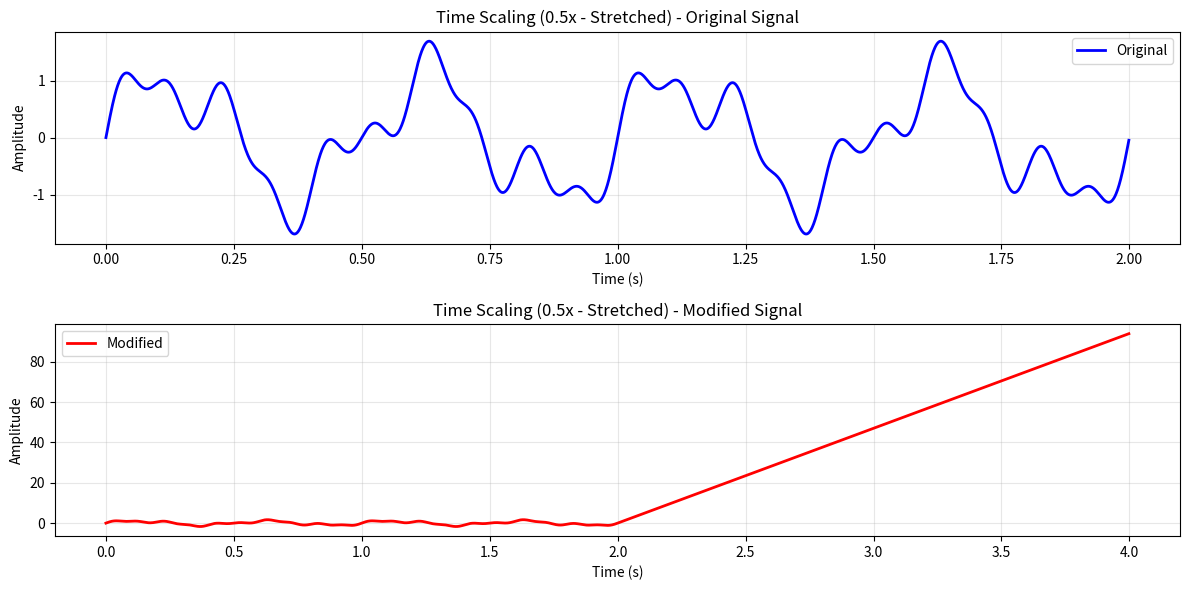
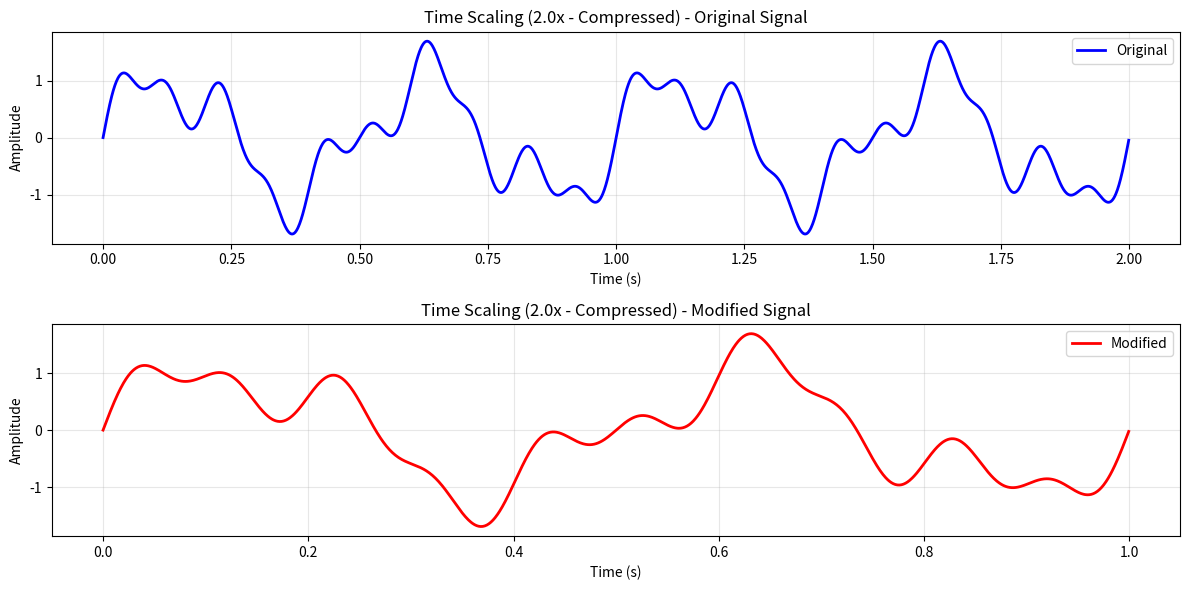
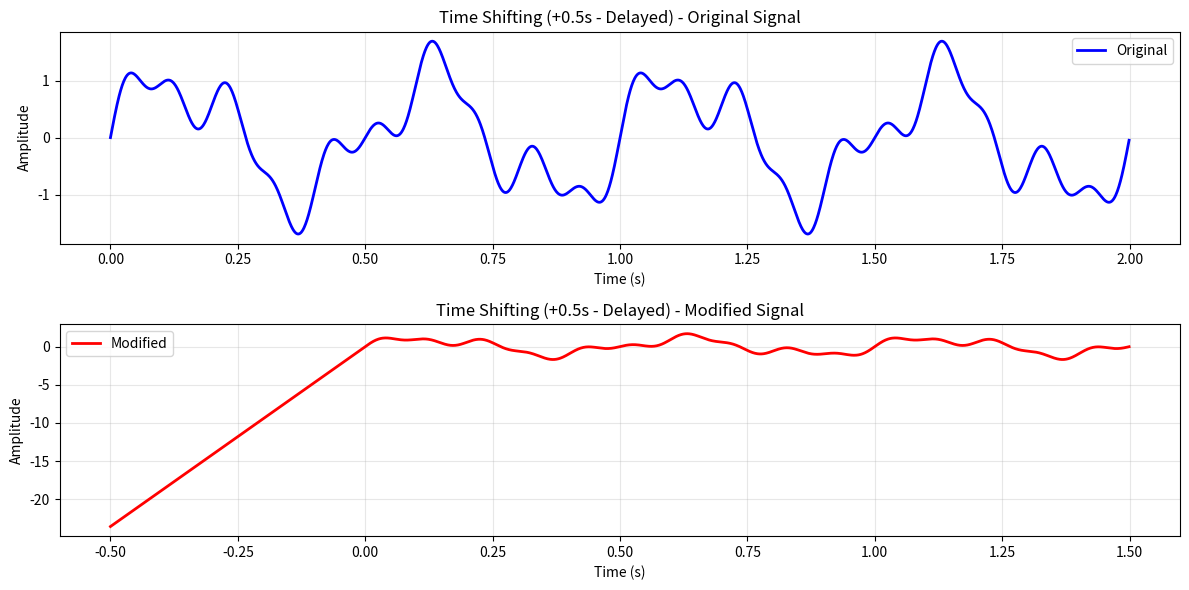
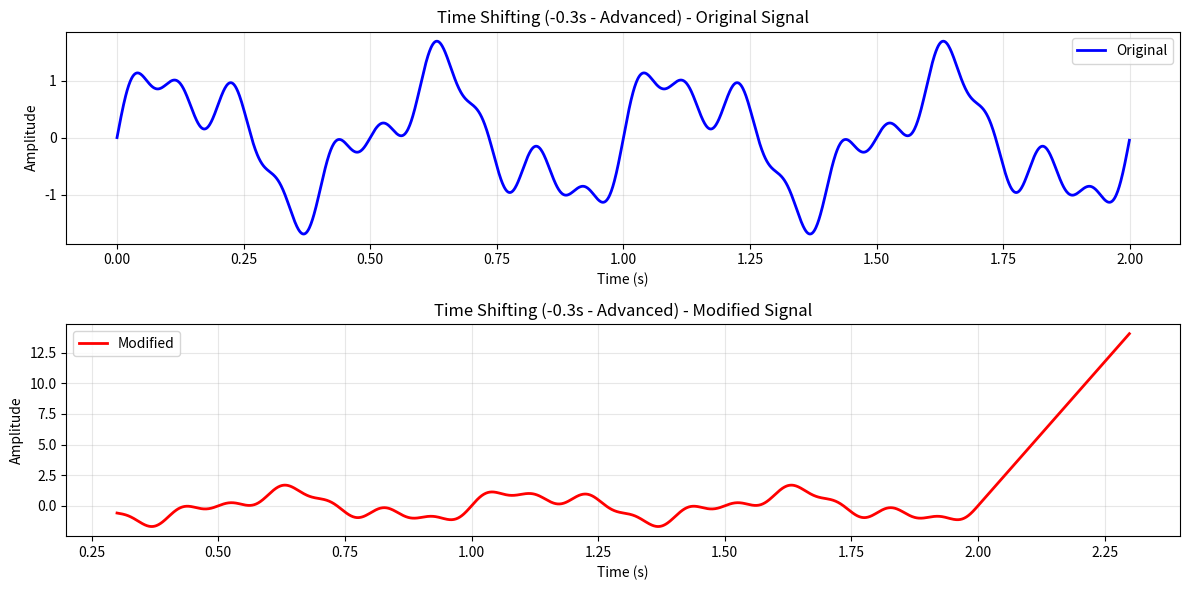
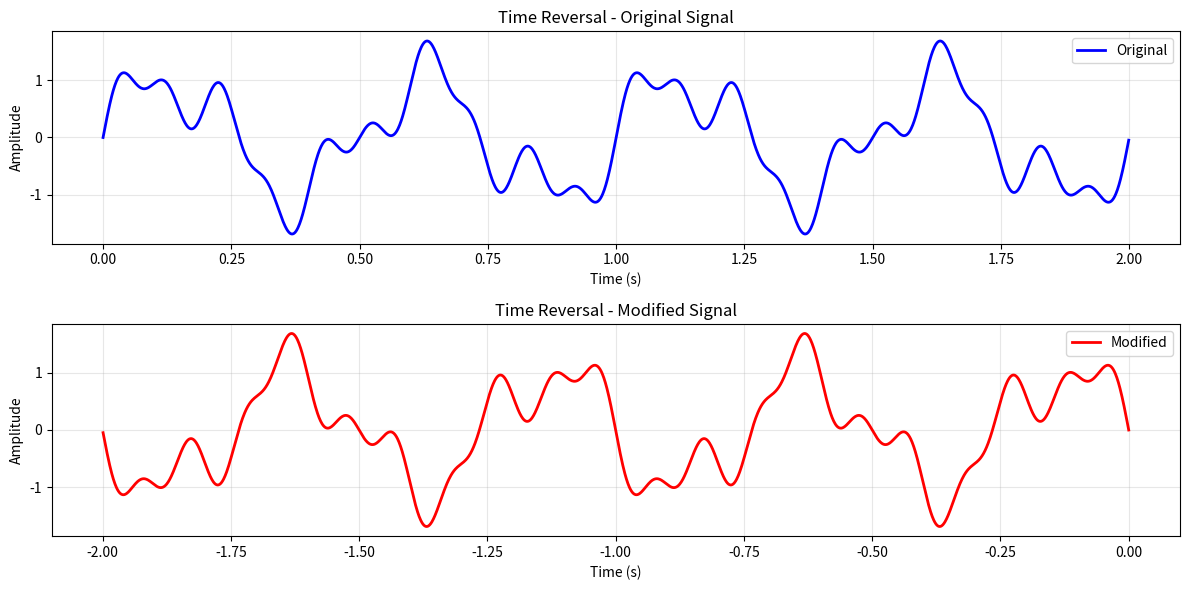

Python code for these plots, in order:
"""
Signal Processing Module for Time Operations

This module provides functions for time-scaling, time-shifting, and time-reversal
operations on signals. It includes both continuous and discrete signal support.
"""

import numpy as np
import matplotlib.pyplot as plt
from scipy import interpolate
from typing import Union, Tuple, Optional


class SignalProcessor:
    """
    A class for performing various time-domain operations on signals.
    """
    
    def __init__(self, sampling_rate: float = 1000.0):
        """
        Initialize the signal processor.
        
        Args:
            sampling_rate: Sampling rate in Hz for discrete signals
        """
        self.sampling_rate = sampling_rate
    
    def time_scale(self, signal: np.ndarray, time_axis: np.ndarray, 
                   scale_factor: float, method: str = 'linear') -> Tuple[np.ndarray, np.ndarray]:
        """
        Apply time scaling to a signal.
        
        Time scaling changes the duration of the signal:
        - scale_factor > 1: Signal is compressed (faster)
        - scale_factor < 1: Signal is stretched (slower)
        - scale_factor = 1: No change
        
        Args:
            signal: Input signal array
            time_axis: Time axis corresponding to the signal
            scale_factor: Scaling factor (positive)
            method: Interpolation method ('linear', 'cubic', 'nearest')
            
        Returns:
            Tuple of (scaled_signal, scaled_time_axis)
        """
        if scale_factor <= 0:
            raise ValueError("Scale factor must be positive")
        
        # Calculate new time axis
        new_time_axis = time_axis / scale_factor
        
        # Create interpolation function
        if method == 'linear':
            interp_func = interpolate.interp1d(time_axis, signal, kind='linear', 
                                             bounds_error=False, fill_value='extrapolate')
        elif method == 'cubic':
            interp_func = interpolate.interp1d(time_axis, signal, kind='cubic', 
                                             bounds_error=False, fill_value='extrapolate')
        elif method == 'nearest':
            interp_func = interpolate.interp1d(time_axis, signal, kind='nearest', 
                                             bounds_error=False, fill_value='extrapolate')
        else:
            raise ValueError("Method must be 'linear', 'cubic', or 'nearest'")
        
        # Interpolate signal at new time points
        scaled_signal = interp_func(new_time_axis)
        
        return scaled_signal, new_time_axis
    
    def time_shift(self, signal: np.ndarray, time_axis: np.ndarray, 
                   shift_amount: float, method: str = 'linear') -> Tuple[np.ndarray, np.ndarray]:
        """
        Apply time shifting to a signal.
        
        Time shifting moves the signal in time:
        - shift_amount > 0: Signal is delayed (shifted right)
        - shift_amount < 0: Signal is advanced (shifted left)
        - shift_amount = 0: No change
        
        Args:
            signal: Input signal array
            time_axis: Time axis corresponding to the signal
            shift_amount: Amount to shift in time units
            method: Interpolation method ('linear', 'cubic', 'nearest')
            
        Returns:
            Tuple of (shifted_signal, shifted_time_axis)
        """
        # Calculate new time axis
        new_time_axis = time_axis - shift_amount
        
        # Create interpolation function
        if method == 'linear':
            interp_func = interpolate.interp1d(time_axis, signal, kind='linear', 
                                             bounds_error=False, fill_value='extrapolate')
        elif method == 'cubic':
            interp_func = interpolate.interp1d(time_axis, signal, kind='cubic', 
                                             bounds_error=False, fill_value='extrapolate')
        elif method == 'nearest':
            interp_func = interpolate.interp1d(time_axis, signal, kind='nearest', 
                                             bounds_error=False, fill_value='extrapolate')
        else:
            raise ValueError("Method must be 'linear', 'cubic', or 'nearest'")
        
        # Interpolate signal at new time points
        shifted_signal = interp_func(new_time_axis)
        
        return shifted_signal, new_time_axis
    
    def time_reverse(self, signal: np.ndarray, time_axis: np.ndarray) -> Tuple[np.ndarray, np.ndarray]:
        """
        Apply time reversal to a signal.
        
        Time reversal flips the signal in time, creating a mirror image.
        
        Args:
            signal: Input signal array
            time_axis: Time axis corresponding to the signal
            
        Returns:
            Tuple of (reversed_signal, reversed_time_axis)
        """
        # Reverse both signal and time axis
        reversed_signal = np.flip(signal)
        reversed_time_axis = np.flip(-time_axis)  # Flip and negate for proper time reversal
        
        return reversed_signal, reversed_time_axis
    
    def discrete_time_scale(self, signal: np.ndarray, scale_factor: float) -> np.ndarray:
        """
        Apply time scaling to a discrete signal using decimation/interpolation.
        
        Args:
            signal: Input discrete signal array
            scale_factor: Scaling factor (positive)
            
        Returns:
            Scaled discrete signal
        """
        if scale_factor <= 0:
            raise ValueError("Scale factor must be positive")
        
        if scale_factor == 1:
            return signal.copy()
        
        if scale_factor > 1:
            # Compression: decimate
            decimation_factor = int(scale_factor)
            if decimation_factor >= len(signal):
                # If decimation factor is too large, return a single sample
                return np.array([signal[0]])
            return signal[::decimation_factor]
        else:
            # Expansion: interpolate
            interpolation_factor = int(1 / scale_factor)
            return np.repeat(signal, interpolation_factor)
    
    def discrete_time_shift(self, signal: np.ndarray, shift_samples: int) -> np.ndarray:
        """
        Apply time shifting to a discrete signal.
        
        Args:
            signal: Input discrete signal array
            shift_samples: Number of samples to shift (positive = delay, negative = advance)
            
        Returns:
            Shifted discrete signal
        """
        if shift_samples == 0:
            return signal.copy()
        
        if shift_samples > 0:
            # Delay: pad with zeros at the beginning
            return np.concatenate([np.zeros(shift_samples), signal])
        else:
            # Advance: remove samples from the beginning
            return signal[-shift_samples:]
    
    def discrete_time_reverse(self, signal: np.ndarray) -> np.ndarray:
        """
        Apply time reversal to a discrete signal.
        
        Args:
            signal: Input discrete signal array
            
        Returns:
            Reversed discrete signal
        """
        return np.flip(signal)


def create_test_signal(duration: float = 2.0, sampling_rate: float = 1000.0) -> Tuple[np.ndarray, np.ndarray]:
    """
    Create a test signal for demonstration purposes.
    
    Args:
        duration: Duration of the signal in seconds
        sampling_rate: Sampling rate in Hz
        
    Returns:
        Tuple of (time_axis, signal)
    """
    t = np.linspace(0, duration, int(duration * sampling_rate), endpoint=False)
    
    # Create a composite signal with multiple frequency components
    signal = (np.sin(2 * np.pi * 2 * t) +  # 2 Hz component
              0.5 * np.sin(2 * np.pi * 5 * t) +  # 5 Hz component
              0.3 * np.sin(2 * np.pi * 10 * t))  # 10 Hz component
    
    return t, signal


def plot_signal_comparison(original_time: np.ndarray, original_signal: np.ndarray,
                          modified_time: np.ndarray, modified_signal: np.ndarray,
                          title: str, xlabel: str = "Time (s)", ylabel: str = "Amplitude"):
    """
    Plot comparison between original and modified signals.
    
    Args:
        original_time: Time axis of original signal
        original_signal: Original signal
        modified_time: Time axis of modified signal
        modified_signal: Modified signal
        title: Plot title
        xlabel: X-axis label
        ylabel: Y-axis label
    """
    plt.figure(figsize=(12, 6))
    
    plt.subplot(2, 1, 1)
    plt.plot(original_time, original_signal, 'b-', linewidth=2, label='Original')
    plt.title(f'{title} - Original Signal')
    plt.xlabel(xlabel)
    plt.ylabel(ylabel)
    plt.grid(True, alpha=0.3)
    plt.legend()
    
    plt.subplot(2, 1, 2)
    plt.plot(modified_time, modified_signal, 'r-', linewidth=2, label='Modified')
    plt.title(f'{title} - Modified Signal')
    plt.xlabel(xlabel)
    plt.ylabel(ylabel)
    plt.grid(True, alpha=0.3)
    plt.legend()
    
    plt.tight_layout()
    plt.show()


def demonstrate_operations():
    """
    Demonstrate all time operations with visualizations.
    """
    # Create test signal
    t, signal = create_test_signal(duration=2.0, sampling_rate=1000.0)
    
    # Initialize processor
    processor = SignalProcessor(sampling_rate=1000.0)
    
    print("Signal Processing Operations Demo")
    print("=" * 40)
    
    # Time Scaling Examples
    print("\n1. Time Scaling:")
    print("   - Scale factor 0.5 (stretch by 2x)")
    print("   - Scale factor 2.0 (compress by 2x)")
    
    # Stretch signal (0.5x speed)
    scaled_signal_slow, scaled_time_slow = processor.time_scale(signal, t, 0.5)
    plot_signal_comparison(t, signal, scaled_time_slow, scaled_signal_slow, 
                          "Time Scaling (0.5x - Stretched)")
    
    # Compress signal (2x speed)
    scaled_signal_fast, scaled_time_fast = processor.time_scale(signal, t, 2.0)
    plot_signal_comparison(t, signal, scaled_time_fast, scaled_signal_fast, 
                          "Time Scaling (2.0x - Compressed)")
    
    # Time Shifting Examples
    print("\n2. Time Shifting:")
    print("   - Shift by +0.5s (delay)")
    print("   - Shift by -0.3s (advance)")
    
    # Delay signal
    shifted_signal_delay, shifted_time_delay = processor.time_shift(signal, t, 0.5)
    plot_signal_comparison(t, signal, shifted_time_delay, shifted_signal_delay, 
                          "Time Shifting (+0.5s - Delayed)")
    
    # Advance signal
    shifted_signal_advance, shifted_time_advance = processor.time_shift(signal, t, -0.3)
    plot_signal_comparison(t, signal, shifted_time_advance, shifted_signal_advance, 
                          "Time Shifting (-0.3s - Advanced)")
    
    # Time Reversal
    print("\n3. Time Reversal:")
    print("   - Mirror the signal in time")
    
    reversed_signal, reversed_time = processor.time_reverse(signal, t)
    plot_signal_comparison(t, signal, reversed_time, reversed_signal, 
                          "Time Reversal")
    
    # Discrete Signal Examples
    print("\n4. Discrete Signal Operations:")
    print("   - Working with discrete samples")
    
    # Create discrete signal
    discrete_signal = signal[::10]  # Downsample for discrete example
    discrete_time = t[::10]
    
    # Discrete time scaling
    discrete_scaled = processor.discrete_time_scale(discrete_signal, 2.0)
    print(f"   Original length: {len(discrete_signal)}")
    print(f"   Scaled length: {len(discrete_scaled)}")
    
    # Discrete time shifting
    discrete_shifted = processor.discrete_time_shift(discrete_signal, 5)
    print(f"   Shifted length: {len(discrete_shifted)}")
    
    # Discrete time reversal
    discrete_reversed = processor.discrete_time_reverse(discrete_signal)
    print(f"   Reversed length: {len(discrete_reversed)}")


if __name__ == "__main__":
    # Run demonstration
    demonstrate_operations()
